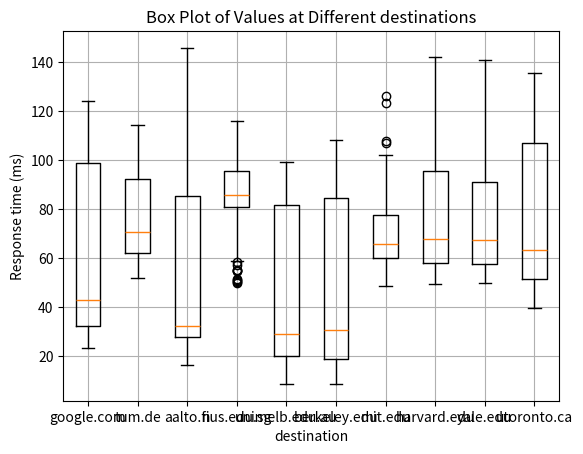

Write the Python code that produced this figure.
import matplotlib.pyplot as plt
#destination_list = ["www.google.com", "www.tum.de", "www.aalto.fi", "nus.edu.sg", "www.unimelb.edu.au" , "www.berkeley.edu", "www.mit.edu", "www.harvard.edu", "www.yale.edu", "www.utoronto.ca"]
google = [32.55,33.34,29.19,30.89,34.85,33.92,32.59,32.04,31.47,31.28,36.82,38.27,40.59,36.53,37.28,36.15,35.71,36.21,35.72,35.41,26.53,29.23,25.79,31.80,27.36,27.11,27.11,28.07,28.11,28.39,29.98,29.78,24.93,25.14,23.39,25.86,24.55,23.47,24.39,24.36,34.31,36.01,38.12,38.23,32.19,35.22,31.84,30.69,29.76,31.81,33.51,34.18,34.04,36.80,43.82,42.78,39.66,38.07,39.09,39.95,101.78,103.59,97.41,99.84,105.73,104.62,105.67,103.12,101.92,96.14,52.99,69.24,60.99,55.71,64.41,59.19,47.95,48.75,43.94,46.08,93.02,105.51,96.77,114.26,116.44,102.44,92.87,97.33,109.93,96.09,60.61,60.86,62.59,70.79,70.22,58.51,59.93,109.74,109.88,107.75,97.30,95.84,101.70,100.58,98.02,99.95,98.81,110.92,123.95,121.49,105.82,111.25,108.96,107.67,106.21,103.65,100.19]
tum = [69.56,64.44,60.95,60.41,60.32,60.68,61.42,62.30,60.83,57.94,59.71,69.87,66.68,66.72,64.98,64.28,64.51,64.78,64.16,62.05,59.95,62.85,59.02,61.34,60.38,60.19,59.40,57.43,56.44,56.66,57.88,53.23,56.80,54.44,57.02,58.13,52.07,57.23,51.88,53.34,62.99,66.39,65.44,65.69,60.33,63.34,62.09,62.57,61.73,59.67,67.22,70.28,68.64,66.72,65.42,66.41,67.46,64.05,64.87,69.95,103.97,103.38,102.34,90.44,98.87,100.64,90.82,92.23,99.12,95.77,84.85,89.98,89.22,86.69,84.54,79.49,74.75,77.61,70.83,72.60,90.55,92.33,97.11,101.58,99.04,100.29,99.80,98.03,86.37,92.95,75.71,78.11,79.03,73.23,80.14,74.85,75.87,80.13,76.89,77.28,93.38,96.67,97.14,92.72,94.58,92.65,88.04,90.86,89.68,90.29,108.03,114.12,111.80,108.97,108.06,104.12,101.24,102.03,90.63,93.40]
aalto = [33.98,27.32,29.52,28.90,29.14,26.58,24.62,25.80,25.55,26.98,29.65,32.30,31.56,28.93,28.99,31.06,29.15,28.75,29.17,28.43,23.89,21.81,25.60,21.69,25.93,27.76,26.67,23.56,20.45,22.24,28.94,35.29,36.77,25.45,25.52,26.85,21.29,28.76,19.06,26.21,32.07,29.95,29.21,28.46,30.65,28.97,27.50,28.35,25.37,27.00,35.27,42.98,30.20,30.66,34.82,31.72,33.42,29.12,29.36,29.66,109.47,97.21,101.17,102.24,100.16,94.66,90.50,92.73,85.19,91.17,38.81,45.23,53.05,46.38,50.39,41.45,42.82,38.34,39.65,34.25,145.69,133.80,117.58,111.80,115.10,103.86,93.53,94.98,97.32,91.31,16.75,16.27,40.93,27.30,18.03,28.81,19.39,90.73,95.27,80.66,87.83,88.04,85.92,87.78,84.28,84.59,81.26,98.40,83.92,101.83,88.48,80.93,82.79,88.65,76.50,84.11,83.13]
nus = [86.60,83.73,80.94,84.76,85.58,83.77,82.19,80.45,81.39,80.27,92.87,87.74,89.11,91.99,91.51,86.24,86.39,84.19,87.24,84.95,80.27,80.51,81.39,84.44,76.61,80.78,78.37,76.84,78.42,77.75,54.86,51.41,73.47,51.04,64.23,50.01,49.58,50.36,54.50,54.78,82.67,88.34,82.75,83.20,85.11,83.15,82.00,82.64,82.61,82.94,94.04,87.61,83.11,84.56,84.87,84.02,84.50,86.13,82.91,87.28,105.19,96.61,95.40,100.65,82.26,94.24,91.93,87.00,92.94,89.03,77.90,79.75,78.37,76.01,76.34,115.91,110.92,100.93,96.18,90.91,94.00,95.37,85.53,93.41,96.50,82.14,92.68,93.35,91.88,92.75,92.91,82.60,58.90,54.91,57.23,58.96,58.45,105.98,108.74,112.58,100.95,104.00,105.30,102.45,102.25,100.79,99.78,104.78,109.39,110.20,103.18,103.61,103.62,100.99,99.80,99.02,95.68]
unimelb = [34.13,28.88,29.49,29.41,21.80,22.50,22.31,21.56,21.04,19.38,32.44,29.13,36.71,29.09,28.99,26.45,23.32,23.29,25.16,23.40,15.46,12.27,17.54,11.40,14.90,15.90,11.59,10.50,13.92,12.89,10.20,13.91,9.47,11.27,10.56,11.27,9.78,9.66,8.55,9.66,22.71,20.66,28.12,23.13,23.27,18.90,18.86,22.26,17.69,19.91,23.65,29.36,20.32,19.45,24.39,23.66,19.89,20.13,20.73,20.84,89.03,99.15,94.06,94.19,92.33,85.22,90.82,89.71,90.10,82.55,37.25,37.15,33.14,36.20,33.36,36.09,32.05,29.07,24.24,24.52,82.50,87.17,78.75,88.82,81.96,81.59,86.98,81.08,75.24,81.29,15.19,16.88,28.79,33.85,40.42,16.73,31.88,97.45,98.20,84.23,90.57,85.98,72.83,93.54,91.02,87.09,86.40,71.82,80.36,79.70,71.68,88.98,85.38,74.37,87.64,87.48,85.92]
berkeley = [25.80,20.85,18.72,16.28,18.00,19.22,16.52,17.39,15.36,16.76,24.13,27.47,26.20,21.93,18.92,21.00,18.92,18.06,16.86,19.17,31.40,24.31,25.27,27.79,31.36,29.71,24.36,23.35,21.90,24.68,14.65,12.90,10.72,11.13,10.43,9.46,8.97,8.80,8.93,8.57,19.54,22.51,19.87,17.88,18.57,20.12,17.37,17.23,18.73,17.31,32.63,33.53,25.41,29.46,34.86,32.59,31.36,31.78,30.33,30.73,86.84,87.16,86.22,82.88,85.24,78.63,80.25,74.17,82.50,83.13,57.87,50.63,57.66,52.74,56.85,53.87,48.87,46.50,42.31,43.46,105.68,93.86,96.55,94.63,79.55,90.67,87.38,90.47,84.40,93.02,26.74,16.01,16.20,15.11,17.35,13.62,18.82,85.35,93.35,88.07,86.08,85.18,86.81,82.27,84.00,80.23,86.85,96.85,108.28,95.86,91.02,90.50,98.51,90.90,91.60,92.57,88.13]
mit = [75.90,61.85,69.14,65.02,65.83,62.60,55.38,55.63,56.29,54.10,64.61,59.42,63.27,60.27,58.66,57.45,58.08,58.31,58.86,58.08,62.32,63.82,66.70,60.84,65.74,65.10,66.91,62.98,64.66,59.51,58.91,62.10,74.34,58.56,70.22,65.81,59.06,63.43,59.02,60.46,72.55,74.74,69.67,71.05,66.82,67.28,70.59,63.80,67.57,64.78,60.52,61.53,59.03,57.33,61.86,59.20,56.77,58.87,57.21,56.86,82.74,77.45,79.50,62.12,72.17,72.48,48.62,65.47,60.37,54.61,85.67,85.38,77.39,96.17,89.48,126.05,123.38,107.86,106.72,102.15,63.72,62.41,53.27,66.53,63.65,50.64,62.13,59.93,52.48,54.62,73.44,79.72,71.30,74.22,75.05,73.00,67.13,73.96,75.16,85.16,82.76,86.87,79.70,85.51,79.24,83.17,79.24,80.64,80.25,95.28,77.04,78.59,90.83,80.58,74.08,87.99,88.01,75.90]
harvard = [73.34,74.11,64.90,59.85,54.26,60.61,52.91,56.63,52.96,60.61,65.38,68.78,68.51,67.19,64.01,64.57,63.66,65.94,63.41,62.45,63.55,55.66,57.90,54.54,60.20,58.21,55.05,55.79,52.88,52.76,67.31,54.28,49.18,63.90,53.19,55.83,54.36,54.39,53.93,52.23,61.45,53.55,52.47,54.91,53.60,51.31,53.29,54.92,54.35,53.13,63.31,66.10,62.19,61.91,61.03,59.22,63.38,61.38,57.79,59.13,106.14,124.00,92.44,94.40,92.86,98.67,101.72,86.48,84.30,95.67,93.34,75.72,76.70,73.28,74.18,118.74,100.55,100.19,85.32,84.52,136.96,117.39,80.82,108.39,95.40,95.81,80.96,95.70,101.84,98.93,67.79,73.38,72.45,142.15,131.72,119.86,96.86,103.18,105.77,79.30,89.74,100.41,99.16,91.64,109.05,103.50,106.99,101.00,102.82,87.84,89.53,84.29,93.56]
yale = [58.69,57.79,74.32,64.61,57.48,55.95,57.15,59.77,53.83,60.46,65.96,61.48,65.96,67.02,62.11,62.89,64.68,62.12,61.89,59.98,57.11,54.68,56.71,53.39,59.69,52.67,56.11,55.87,51.52,53.98,71.29,66.73,54.67,63.86,50.57,59.47,54.75,49.65,53.84,49.71,55.20,54.93,55.32,55.41,56.48,54.44,53.86,54.15,54.50,55.63,64.90,61.12,57.21,59.39,60.65,64.38,58.95,59.93,58.19,61.39,84.31,104.29,115.98,91.46,95.03,100.16,104.52,90.26,84.90,84.61,68.50,77.69,77.41,70.17,72.21,114.52,98.47,96.27,88.67,86.09,140.82,95.64,85.25,84.91,112.71,98.62,95.63,79.87,100.74,94.07,69.88,73.01,66.74,69.86,89.11,67.62,74.78,70.90,137.75,115.48,110.91,112.48,102.18,91.13,100.70,98.00,83.73,88.86,97.64,99.39,100.92,103.10,77.48,92.57,89.98,87.11,90.07,93.96]
utoronto = [65.41,71.80,65.01,54.06,58.53,56.94,54.79,55.31,49.11,49.49,79.28,67.96,69.48,67.08,64.15,60.12,59.45,58.41,58.98,56.98,50.29,57.45,51.44,45.27,52.09,50.83,46.95,49.07,48.60,44.42,50.01,52.02,47.73,48.67,51.72,45.55,39.47,43.57,42.57,42.64,53.04,51.72,54.13,49.03,50.21,47.42,49.97,48.22,47.11,46.54,53.04,48.54,50.78,49.07,53.27,52.71,51.10,49.86,50.09,51.79,135.58,123.67,114.31,119.11,131.72,127.93,121.31,125.80,117.61,119.61,68.42,78.59,70.60,75.29,71.13,124.61,110.36,102.76,85.45,80.50,125.73,122.18,128.62,119.77,124.80,108.38,113.24,116.31,110.52,105.40,57.51,59.21,67.00,63.19,60.17,58.25,63.27,60.27,59.48,128.26,134.49,116.96,109.68,114.75,106.17,103.50,111.44,107.76,104.59,110.65,106.50,99.61,106.21,106.61,107.22,96.75,106.23,103.09,106.38]

data = [google, tum, aalto, nus, unimelb, berkeley, mit, harvard, yale, utoronto]

# Create a box plot
plt.boxplot(data, labels=['google.com', 'tum.de', 'aalto.fi', 'nus.edu.sg', 'unimelb.edu.au', 'berkeley.edu', 'mit.edu', 'harvard.edu', 'yale.edu', 'utoronto.ca'])

# Add labels and a title
plt.xlabel('destination')
plt.ylabel('Response time (ms)')
plt.title('Box Plot of Values at Different destinations')
plt.grid(True)
# Show the plot
plt.show()
